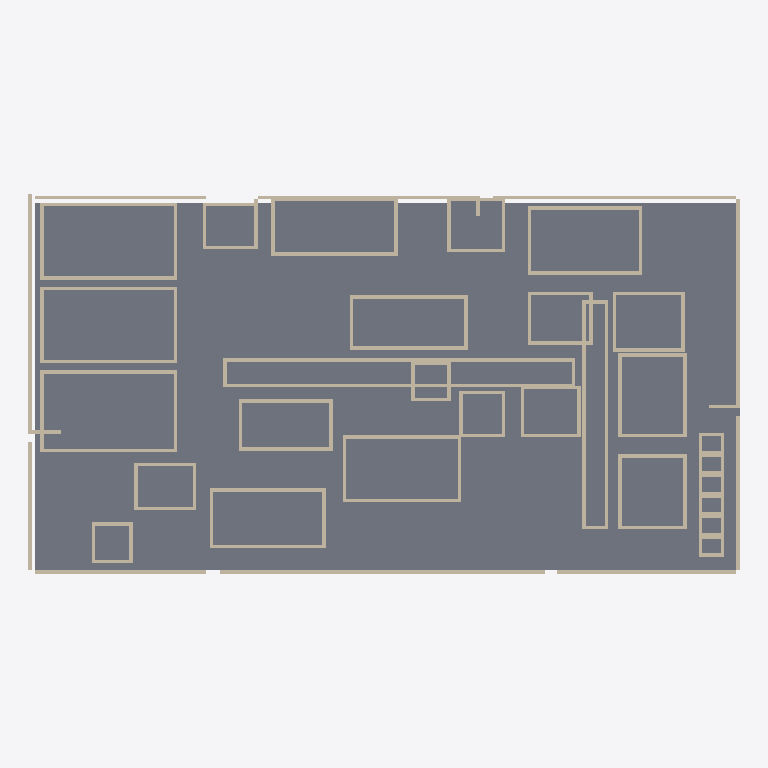
Plan cut of the same IFC building model at storey 'Ground Floor' (level 0.00 m, cut at 1.40 m), seen from above with north up, elements coloured by IFC class: 127 walls (beige), 29 slabs (grey). Cut surfaces are drawn darker.
Extent 41.6 m × 22.2 m × 3.2 m (x, y, z). Storeys (1): Ground Floor at 0.00 m. Elements (157): 128 IfcWall, 29 IfcSlab.

HEADER;
FILE_DESCRIPTION(('ViewDefinition [CoordinationView]'),'2;1');
FILE_NAME('','2026-09-19T19:08:49',(''),(''),'IfcOpenShell 0.8.0','IfcOpenShell 0.8.0','');
FILE_SCHEMA(('IFC4'));
ENDSEC;
DATA;
#1=IFCPROJECT('0I9om$_IHBxwBMVOJX0jKY',$,'Hospital Floor Plan',$,$,$,$,(#8,#12),#3);
#14=IFCSITE('1YybBHhij8svTz5KqXSJCN',$,'Main Site',$,$,$,$,$,$,$,$,$,$,$);
#15=IFCBUILDING('14cH5NeGb3s8r93eXk$B_Q',$,'Hospital Building',$,$,$,$,$,$,$,$,$);
#16=IFCBUILDINGSTOREY($,$,'Ground Floor',$,$,$,$,$,$,0.0);
#3520=IFCSLAB('2v57E8iXnAcfZNyt4smR65',$,'Hospital Continuous Ground Floor Slab',$,$,#3540,#3534,$,$);
#375=IFCSLAB('2PWaVYw2zFsuOqW6sncyZI',$,'Serving Areaslab',$,$,#394,#389,$,$);
#125=IFCSLAB('23p$yqlyn9PvaO9vGLo2a2',$,'Dining Room Northslab',$,$,#144,#139,$,$);
#250=IFCSLAB('3gJWEhL35AOQfTM2_3xEN2',$,'Dining Room Southslab',$,$,#269,#264,$,$);
#1625=IFCSLAB('3PHC6lpYH4WRDbeaHa6oDG',$,'Central Corridorslab',$,$,#1644,#1639,$,$);
#1125=IFCSLAB('06gsgfG61FqhEx3V9DgMjY',$,'North Waiting Areaslab',$,$,#1144,#1139,$,$);
#2125=IFCSLAB('1Ha4YPukH249r2tW0qSpjN',$,'Nuclear Medicineslab',$,$,#2144,#2139,$,$);
#875=IFCSLAB('3ODtal48f9c9BfXgkPEfJt',$,'Main Hospital Lobbyslab',$,$,#894,#889,$,$);
#2000=IFCSLAB('0Oqo0YAE19ggiQot_SeWbN',$,'MRIslab',$,$,#2019,#2014,$,$);
#1250=IFCSLAB('127sEfdbD7PxDsKm4AX$oI',$,'Main Patient Registrationslab',$,$,#1269,#1264,$,$);
#2625=IFCSLAB('2K_EoSvUvAVgBmX1XcU1b0',$,'ER Fast Trackslab',$,$,#2644,#2639,$,$);
#2750=IFCSLAB('0AV$qV$S15BwnCsL7J53cn',$,'ER Treatment Areaslab',$,$,#2769,#2764,$,$);
#1750=IFCSLAB('3JpagtqrPBdPnTqxhvsBWS',$,'Emergency Department Corridorslab',$,$,#1769,#1764,$,$);
#1875=IFCSLAB('22GPLROP9EYOzZclVPXihd',$,'Ultrasoundslab',$,$,#1894,#1889,$,$);
#1500=IFCSLAB('15LTKdA4n5Ev_IEWqF5h8X',$,'ER Waiting Roomslab',$,$,#1519,#1514,$,$);
#1375=IFCSLAB('18l$FYPc1EV8yHxHci_9dR',$,'ER Registrationslab',$,$,#1394,#1389,$,$);
#1000=IFCSLAB('0QcHUmBZz89g6Wm0mt2JCJ',$,'Chapelslab',$,$,#1019,#1014,$,$);
#2375=IFCSLAB('2W363y7qHDefTQQ8$rgKj6',$,'X-Rayslab',$,$,#2394,#2389,$,$);
#500=IFCSLAB('23V0Ae76v49hRAAzXjAxCO',$,'Physician Diningslab',$,$,#519,#514,$,$);
#1537=IFCWALL('251sDfd3n9Hv3Fq2S_U1PG',$,'Central CorridorwallN',$,$,#1558,#1553,$,$);
#750=IFCSLAB('2KG8BYbU5Cj9_Pp8H8DzG6',$,'Gift Shopslab',$,$,#769,#764,$,$);
#3563=IFCWALL('3PWSXpmVX6OwqR_xkBUwwc',$,'Exterior Wall South Centre',$,$,#3584,#3579,$,$);
#2250=IFCSLAB('0O$QP2HX51HQMflx$FlNhM',$,'EKGslab',$,$,#2269,#2264,$,$);
#1559=IFCWALL('3K9yOJECr05fbr1OmdumfS',$,'Central CorridorwallS',$,$,#1580,#1575,$,$);
#1728=IFCWALL('2wlWzjoi55bQYpuF6sD0sM',$,'Emergency Department CorridorwallW',$,$,#1749,#1744,$,$);
#625=IFCSLAB('2nG3b0QkX0VQEfyKcdYVAr',$,'West Elevator Lobbyslab',$,$,#644,#639,$,$);
#3651=IFCWALL('3EDsmC$rP3N94qNfnXKW2u',$,'Exterior Wall North East',$,$,#3672,#3667,$,$);
#3585=IFCWALL('3r022JWhHExhOx7o6Uyw0u',$,'Exterior Wall South East',$,$,#3606,#3601,$,$);
#1706=IFCWALL('1daeqDyKj549f6x$H3N7TT',$,'Emergency Department CorridorwallE',$,$,#1727,#1722,$,$);
#3541=IFCWALL('3D2nA3sIn0wu1dS$98fvEB',$,'Exterior Wall South West',$,$,#3562,#3557,$,$);
#3695=IFCWALL('0lDHAdNnb1mPIIOaJDZ3jN',$,'Exterior Wall West Middle',$,$,#3716,#3711,$,$);
#3739=IFCWALL('1rXX41Tm5DgelQb8jXGNcc',$,'Exterior Wall East South',$,$,#3760,#3755,$,$);
#3761=IFCWALL('3zEJDqjvT6pgUtYMSX8lxk',$,'Exterior Wall East Emergency',$,$,#3782,#3777,$,$);
#59=IFCWALL('03zpUWkJ54rhEfTUakDZRt',$,'Dining Room NorthwallS',$,$,#80,#75,$,$);
#287=IFCWALL('2rZ1krIij1axJqZwOczRMV',$,'Serving AreawallN',$,$,#308,#303,$,$);
#3607=IFCWALL('27x5MGLEf3ZA4E_xM4_CKS',$,'Exterior Wall North West',$,$,#3628,#3623,$,$);
#3673=IFCWALL('0affl7tyzEjgCLx_Bwad3d',$,'Exterior Wall West South',$,$,#3694,#3689,$,$);
#3629=IFCWALL('2JntRRi7b5w90e_fHs1zA9',$,'Exterior Wall North Centre',$,$,#3650,#3645,$,$);
#809=IFCWALL('0ancIC9IH3qu8TZ7SOF9my',$,'Main Hospital LobbywallS',$,$,#830,#825,$,$);
#2037=IFCWALL('2bvAEOlh9Fqw869gW7$wvl',$,'Nuclear MedicinewallN',$,$,#2058,#2053,$,$);
#1184=IFCWALL('1taNPGf19Cn9$$Zn9ZtnuM',$,'Main Patient RegistrationwallS',$,$,#1205,#1200,$,$);
#1162=IFCWALL('0GZG_XTEfFU8_noWWG7V7n',$,'Main Patient RegistrationwallN',$,$,#1183,#1178,$,$);
#1912=IFCWALL('0u9i78UwXFjhUTmboYxfSS',$,'MRIwallN',$,$,#1933,#1928,$,$);
#1059=IFCWALL('1jLbKF5lv6Hxhi$uHPp6Fb',$,'North Waiting AreawallS',$,$,#1080,#1075,$,$);
#1037=IFCWALL('29JzCHo0vC9vGKU3wud4Yw',$,'North Waiting AreawallN',$,$,#1058,#1053,$,$);
#37=IFCWALL('2a7YXRyuzCCfr9IlyoCDql',$,'Dining Room NorthwallN',$,$,#58,#53,$,$);
#162=IFCWALL('31NdScpcD6bhNvzv3Cpipl',$,'Dining Room SouthwallN',$,$,#183,#178,$,$);
#184=IFCWALL('0mIRmDxDT8yuDpr26AqjG3',$,'Dining Room SouthwallS',$,$,#205,#200,$,$);
#309=IFCWALL('0XAtzFBtjAKfvaxrNHuTxj',$,'Serving AreawallS',$,$,#330,#325,$,$);
#2500=IFCSLAB('1mPwTR9yrCw9lopct7PZyp',$,'Central Elevator Lobbyslab',$,$,#2519,#2514,$,$);
#787=IFCWALL('3Ug7k0hzTFVRuq5GXFC9vw',$,'Main Hospital LobbywallN',$,$,#808,#803,$,$);
#1809=IFCWALL('3$lJD9MFfFFvYTFUtaMeQG',$,'UltrasoundwallS',$,$,#1830,#1825,$,$);
#1787=IFCWALL('0sR0Gy9IHB3PP0zkcQTrBu',$,'UltrasoundwallN',$,$,#1808,#1803,$,$);
#3717=IFCWALL('06RjrFZi92iQ4n73AjiHqK',$,'Exterior Wall West North',$,$,#3738,#3733,$,$);
#2059=IFCWALL('0$CX1MMH5FUxwyxoo1n3Jy',$,'Nuclear MedicinewallS',$,$,#2080,#2075,$,$);
#2581=IFCWALL('0TKdmEa61FaQrbVTMHmsME',$,'ER Fast TrackwallE',$,$,#2602,#2597,$,$);
#2603=IFCWALL('3rCPmYc$T80ApR56CxxjWq',$,'ER Fast TrackwallW',$,$,#2624,#2619,$,$);
#353=IFCWALL('0v6mNYo5v5ZOJbY0U0YzZT',$,'Serving AreawallW',$,$,#374,#369,$,$);
#1934=IFCWALL('28W7Rcfj115P50HHyRmImF',$,'MRIwallS',$,$,#1955,#1950,$,$);
#103=IFCWALL('37lW1XAkH3EvtJBT$w7nax',$,'Dining Room NorthwallW',$,$,#124,#119,$,$);
#228=IFCWALL('3ouVKkc1L8yRWFralttp_w',$,'Dining Room SouthwallW',$,$,#249,#244,$,$);
#2706=IFCWALL('1rw12rYgLDrA52Hj9kLbpJ',$,'ER Treatment AreawallE',$,$,#2727,#2722,$,$);
#2728=IFCWALL('1uaur8lE13ov8yjVbCYpc9',$,'ER Treatment AreawallW',$,$,#2749,#2744,$,$);
#3783=IFCWALL('2sv7XDHlPEGBAYC8aGU3jz',$,'Exterior Wall East North',$,$,#3804,#3799,$,$);
#1434=IFCWALL('1UyQeW8QP5wgBui3vfqA62',$,'ER Waiting RoomwallS',$,$,#1455,#1450,$,$);
#331=IFCWALL('3fjEZYxZP03xySNCHZk5Mj',$,'Serving AreawallE',$,$,#352,#347,$,$);
#2537=IFCWALL('1fWwTHIWH0UfhUa9nSKRdp',$,'ER Fast TrackwallN',$,$,#2558,#2553,$,$);
#2662=IFCWALL('1maQywJCbAkg$IeJCa07pl',$,'ER Treatment AreawallN',$,$,#2683,#2678,$,$);
#1456=IFCWALL('2GmzG4jBv7S8KJHSXbVFIO',$,'ER Waiting RoomwallE',$,$,#1477,#1472,$,$);
#1956=IFCWALL('0TPNnm9IXAGeadadUxnG0A',$,'MRIwallE',$,$,#1977,#1972,$,$);
#853=IFCWALL('02SXBWdnH1_BKmKzDpaE7g',$,'Main Hospital LobbywallW',$,$,#874,#869,$,$);
#831=IFCWALL('32FFjb2TX9awDBo6B7mduo',$,'Main Hospital LobbywallE',$,$,#852,#847,$,$);
#1309=IFCWALL('2AMac0JN91ZfvY32NCxHQQ',$,'ER RegistrationwallS',$,$,#1330,#1325,$,$);
#81=IFCWALL('1Q1VLchhDF_Pb$fZ7nVvHe',$,'Dining Room NorthwallE',$,$,#102,#97,$,$);
#206=IFCWALL('0HY27ULU5FKwPOkKZkArAK',$,'Dining Room SouthwallE',$,$,#227,#222,$,$);
#1206=IFCWALL('1_KK6H0X11UPXv0hf8Z6D9',$,'Main Patient RegistrationwallE',$,$,#1227,#1222,$,$);
#978=IFCWALL('3HXWJED5TDLO777tNS0gz4',$,'ChapelwallW',$,$,#999,#994,$,$);
#1331=IFCWALL('1sVaxxO99AuR6FBOjpY1vr',$,'ER RegistrationwallE',$,$,#1352,#1347,$,$);
#1831=IFCWALL('1GPSLwbJXFk9AWUxha_Ltd',$,'UltrasoundwallE',$,$,#1852,#1847,$,$);
#1081=IFCWALL('2oC69n2fX0wBQh0PAZ1KuK',$,'North Waiting AreawallE',$,$,#1102,#1097,$,$);
#1103=IFCWALL('1l2rsPxbHE1QAF6er_aRhx',$,'North Waiting AreawallW',$,$,#1124,#1119,$,$);
#2331=IFCWALL('1LTcdhsH5B4hYDvneXxzdn',$,'X-RaywallE',$,$,#2352,#2347,$,$);
#2103=IFCWALL('2YVQ5IAerBqQb9w4OUP1g9',$,'Nuclear MedicinewallW',$,$,#2124,#2119,$,$);
#2081=IFCWALL('0LkOZQslX5ExbPS2ga0qv7',$,'Nuclear MedicinewallE',$,$,#2102,#2097,$,$);
#1412=IFCWALL('2EuWkT$iH2Axg8coQ6pqCx',$,'ER Waiting RoomwallN',$,$,#1433,#1428,$,$);
#478=IFCWALL('3gIseDTN9Ch99QU$_3S2xO',$,'Physician DiningwallW',$,$,#499,#494,$,$);
#706=IFCWALL('2WYLSh_lT0sx0FcZ$YIszA',$,'Gift ShopwallE',$,$,#727,#722,$,$);
#2559=IFCWALL('3B0kff$w16zQmxs9iEpJ3K',$,'ER Fast TrackwallS',$,$,#2580,#2575,$,$);
#2684=IFCWALL('3H6pQyw1D5$uD8aVLYl0lZ',$,'ER Treatment AreawallS',$,$,#2705,#2700,$,$);
#1478=IFCWALL('0pWiK5di54O8ix4$JY5d4y',$,'ER Waiting RoomwallW',$,$,#1499,#1494,$,$);
#1978=IFCWALL('2xjwP26CX2bfhhW06wNvBs',$,'MRIwallW',$,$,#1999,#1994,$,$);
#2228=IFCWALL('2ITkI4J5HArQxGHVgyjYrX',$,'EKGwallW',$,$,#2249,#2244,$,$);
#1287=IFCWALL('3pKapHAQfFTRONKhBVblh8',$,'ER RegistrationwallN',$,$,#1308,#1303,$,$);
#3375=IFCSLAB('1Mg1jcT2rBhxbxZ4scJhA6',$,'ER Bay 14slab',$,$,#3394,#3389,$,$);
#3500=IFCSLAB('1VWe$SJ2bFUR$mR3kVsZzN',$,'ER Bay 15slab',$,$,#3519,#3514,$,$);
#3250=IFCSLAB('3hvIbpSFv0HB9AgQZqWS82',$,'ER Bay 13slab',$,$,#3269,#3264,$,$);
#412=IFCWALL('3Pw$59PIf0c8s57JHkLcmi',$,'Physician DiningwallN',$,$,#433,#428,$,$);
#434=IFCWALL('0N_mE4_TT2$euds4ZNXt0o',$,'Physician DiningwallS',$,$,#455,#450,$,$);
#1228=IFCWALL('0OW0ap9PP5IfiOvy7jyBWn',$,'Main Patient RegistrationwallW',$,$,#1249,#1244,$,$);
#581=IFCWALL('07oi8TUrf4nRPnR5yZCib1',$,'West Elevator LobbywallE',$,$,#602,#597,$,$);
#956=IFCWALL('2WsD2yRxDA7O5Z7K3l_Y86',$,'ChapelwallE',$,$,#977,#972,$,$);
#1353=IFCWALL('2tOwCR1LL5O9qzLfauO5v_',$,'ER RegistrationwallW',$,$,#1374,#1369,$,$);
#2309=IFCWALL('1y_kxAdnv1dg7K25I1UjOF',$,'X-RaywallS',$,$,#2330,#2325,$,$);
#1853=IFCWALL('3LYfpKPZnCuOoI$PSjdaJq',$,'UltrasoundwallW',$,$,#1874,#1869,$,$);
#912=IFCWALL('02QHpHfgDCnxwvqbjSZi1B',$,'ChapelwallN',$,$,#933,#928,$,$);
#934=IFCWALL('3D9wYVagT6cx9Qn_GA1RRH',$,'ChapelwallS',$,$,#955,#950,$,$);
#2353=IFCWALL('08QGY9QbH9gOX7ANGTRYLk',$,'X-RaywallW',$,$,#2374,#2369,$,$);
#2875=IFCSLAB('16pStTXl9EGQiLjw9NAPHw',$,'ER Bay 10slab',$,$,#2894,#2889,$,$);
#3125=IFCSLAB('0Rt2tWDlv8APNVLVvDieNc',$,'ER Bay 12slab',$,$,#3144,#3139,$,$);
#662=IFCWALL('1glDqb98v9yRcv6c91YJf9',$,'Gift ShopwallN',$,$,#683,#678,$,$);
#684=IFCWALL('00PAyzXunARAr4xoKWkilu',$,'Gift ShopwallS',$,$,#705,#700,$,$);
#2456=IFCWALL('2TmPyXfPnB2fqyOnoMkLmx',$,'Central Elevator LobbywallE',$,$,#2477,#2472,$,$);
#2478=IFCWALL('3KaTHbPPnBTPpm5sCc_egC',$,'Central Elevator LobbywallW',$,$,#2499,#2494,$,$);
#3000=IFCSLAB('2r0f72md98kR9MWcEuYtmN',$,'ER Bay 11slab',$,$,#3019,#3014,$,$);
#456=IFCWALL('1sFcNruib15AzGoKk8q8IA',$,'Physician DiningwallE',$,$,#477,#472,$,$);
#728=IFCWALL('3zQA6ij415bRWRtCP$ut3Z',$,'Gift ShopwallW',$,$,#749,#744,$,$);
#2206=IFCWALL('0IWi5fZML9TuYL1gHZoro4',$,'EKGwallE',$,$,#2227,#2222,$,$);
#537=IFCWALL('0jSEEO4jPA_xUVpGGwVt4G',$,'West Elevator LobbywallN',$,$,#558,#553,$,$);
#603=IFCWALL('36Alr0N$v8rhcOCH$AfId8',$,'West Elevator LobbywallW',$,$,#624,#619,$,$);
#2162=IFCWALL('2flqb93bH35vn68Di9NSBJ',$,'EKGwallN',$,$,#2183,#2178,$,$);
#2184=IFCWALL('1y3IyAN2LCPxHEpQd23NvH',$,'EKGwallS',$,$,#2205,#2200,$,$);
#1603=IFCWALL('1YR0Q_0Rn7nxstk4UHaCYY',$,'Central CorridorwallW',$,$,#1624,#1619,$,$);
#2287=IFCWALL('1hpERLRBbC7Qp2IQwFoGvU',$,'X-RaywallN',$,$,#2308,#2303,$,$);
#559=IFCWALL('3sKaQeRqHB6O2U11CMvz_8',$,'West Elevator LobbywallS',$,$,#580,#575,$,$);
#3805=IFCWALL('09Vjbr4595p9ZHShSOB0Yr',$,'Exterior Wall West Food Service Return',$,$,#3826,#3821,$,$);
#2412=IFCWALL('1yCX22KuTEXwRIVaK$H$jL',$,'Central Elevator LobbywallN',$,$,#2433,#2428,$,$);
#2434=IFCWALL('0K$V8myn5BNxdTL$iZWSUg',$,'Central Elevator LobbywallS',$,$,#2455,#2450,$,$);
#1581=IFCWALL('2Wp2SeJ1f1tPdDhZZVtUpo',$,'Central CorridorwallE',$,$,#1602,#1597,$,$);
#3827=IFCWALL('1P5vNIWPb9TPFR0fNjU3lJ',$,'Exterior Wall East ER Return',$,$,#3848,#3843,$,$);
#2934=IFCWALL('1II2kh6an1BPbsI0zxA4ce',$,'ER Bay 11wallS',$,$,#2955,#2950,$,$);
#3184=IFCWALL('2jQvuQXMP78QqzvW9JNKwV',$,'ER Bay 13wallS',$,$,#3205,#3200,$,$);
#3434=IFCWALL('1PxKnD7351M9_inFJ4zDMB',$,'ER Bay 15wallS',$,$,#3455,#3450,$,$);
#2831=IFCWALL('1L2r9WTu52dxVJVz9MTYhj',$,'ER Bay 10wallE',$,$,#2852,#2847,$,$);
#2853=IFCWALL('3COYaesVn1hBUXIyr52UyE',$,'ER Bay 10wallW',$,$,#2874,#2869,$,$);
#2956=IFCWALL('3by8xq5jX8AOeAuWy0a443',$,'ER Bay 11wallE',$,$,#2977,#2972,$,$);
#2978=IFCWALL('0piL7BvQLDgfkcRECihBlI',$,'ER Bay 11wallW',$,$,#2999,#2994,$,$);
#3206=IFCWALL('1yy5MhagL9UvahERhA18uW',$,'ER Bay 13wallE',$,$,#3227,#3222,$,$);
#3228=IFCWALL('0m9RnXpkDDge6SnMZGvXjC',$,'ER Bay 13wallW',$,$,#3249,#3244,$,$);
#3456=IFCWALL('0fcAOCY$1ET8UReubmggrZ',$,'ER Bay 15wallE',$,$,#3477,#3472,$,$);
#3478=IFCWALL('1H66SewsLDgurd5zyNQvKt',$,'ER Bay 15wallW',$,$,#3499,#3494,$,$);
#1662=IFCWALL('119innX5b5ZxihkNiSVe5M',$,'Emergency Department CorridorwallN',$,$,#1683,#1678,$,$);
#3081=IFCWALL('123nBvgMb5tA4h3zGDPvYc',$,'ER Bay 12wallE',$,$,#3102,#3097,$,$);
#3103=IFCWALL('2jwMumJFP8WuMS9PwwGw8a',$,'ER Bay 12wallW',$,$,#3124,#3119,$,$);
#3331=IFCWALL('3AvmyLk8nDpfuA_dCgvXCq',$,'ER Bay 14wallE',$,$,#3352,#3347,$,$);
#3353=IFCWALL('2iXiBBP6v5VgTrlwyezSyY',$,'ER Bay 14wallW',$,$,#3374,#3369,$,$);
#3871=IFCWALL('2fmM4Hdkr1ygLelEwcAbJM',$,'Exterior Wall Main Entrance Return East',$,$,#3892,#3887,$,$);
#1684=IFCWALL('0KGAwbuYLFqxdLE4KcOUM0',$,'Emergency Department CorridorwallS',$,$,#1705,#1700,$,$);
#2787=IFCWALL('1g5YfwvmD8lfT58lhAws1d',$,'ER Bay 10wallN',$,$,#2808,#2803,$,$);
#2809=IFCWALL('1yRXxeYrbB2RnE_uzsFdg2',$,'ER Bay 10wallS',$,$,#2830,#2825,$,$);
#2912=IFCWALL('2U_D2d2G57M9ZxO47r_hUc',$,'ER Bay 11wallN',$,$,#2933,#2928,$,$);
#3059=IFCWALL('18gqZvacn3VgSNnQIjnjtu',$,'ER Bay 12wallS',$,$,#3080,#3075,$,$);
#3162=IFCWALL('0FFjhhuzr2R80duKveBYcQ',$,'ER Bay 13wallN',$,$,#3183,#3178,$,$);
#3309=IFCWALL('28AMW1DA19Tupqie1X3ZgH',$,'ER Bay 14wallS',$,$,#3330,#3325,$,$);
#3412=IFCWALL('36E1kTvuD9pgVDJ62OISOr',$,'ER Bay 15wallN',$,$,#3433,#3428,$,$);
#3037=IFCWALL('0EBUhKPDD8I8cT45Qdh8iI',$,'ER Bay 12wallN',$,$,#3058,#3053,$,$);
#3287=IFCWALL('3qeaDKjhf4EuvxWNlXfL8U',$,'ER Bay 14wallN',$,$,#3308,#3303,$,$);
ENDSEC;
